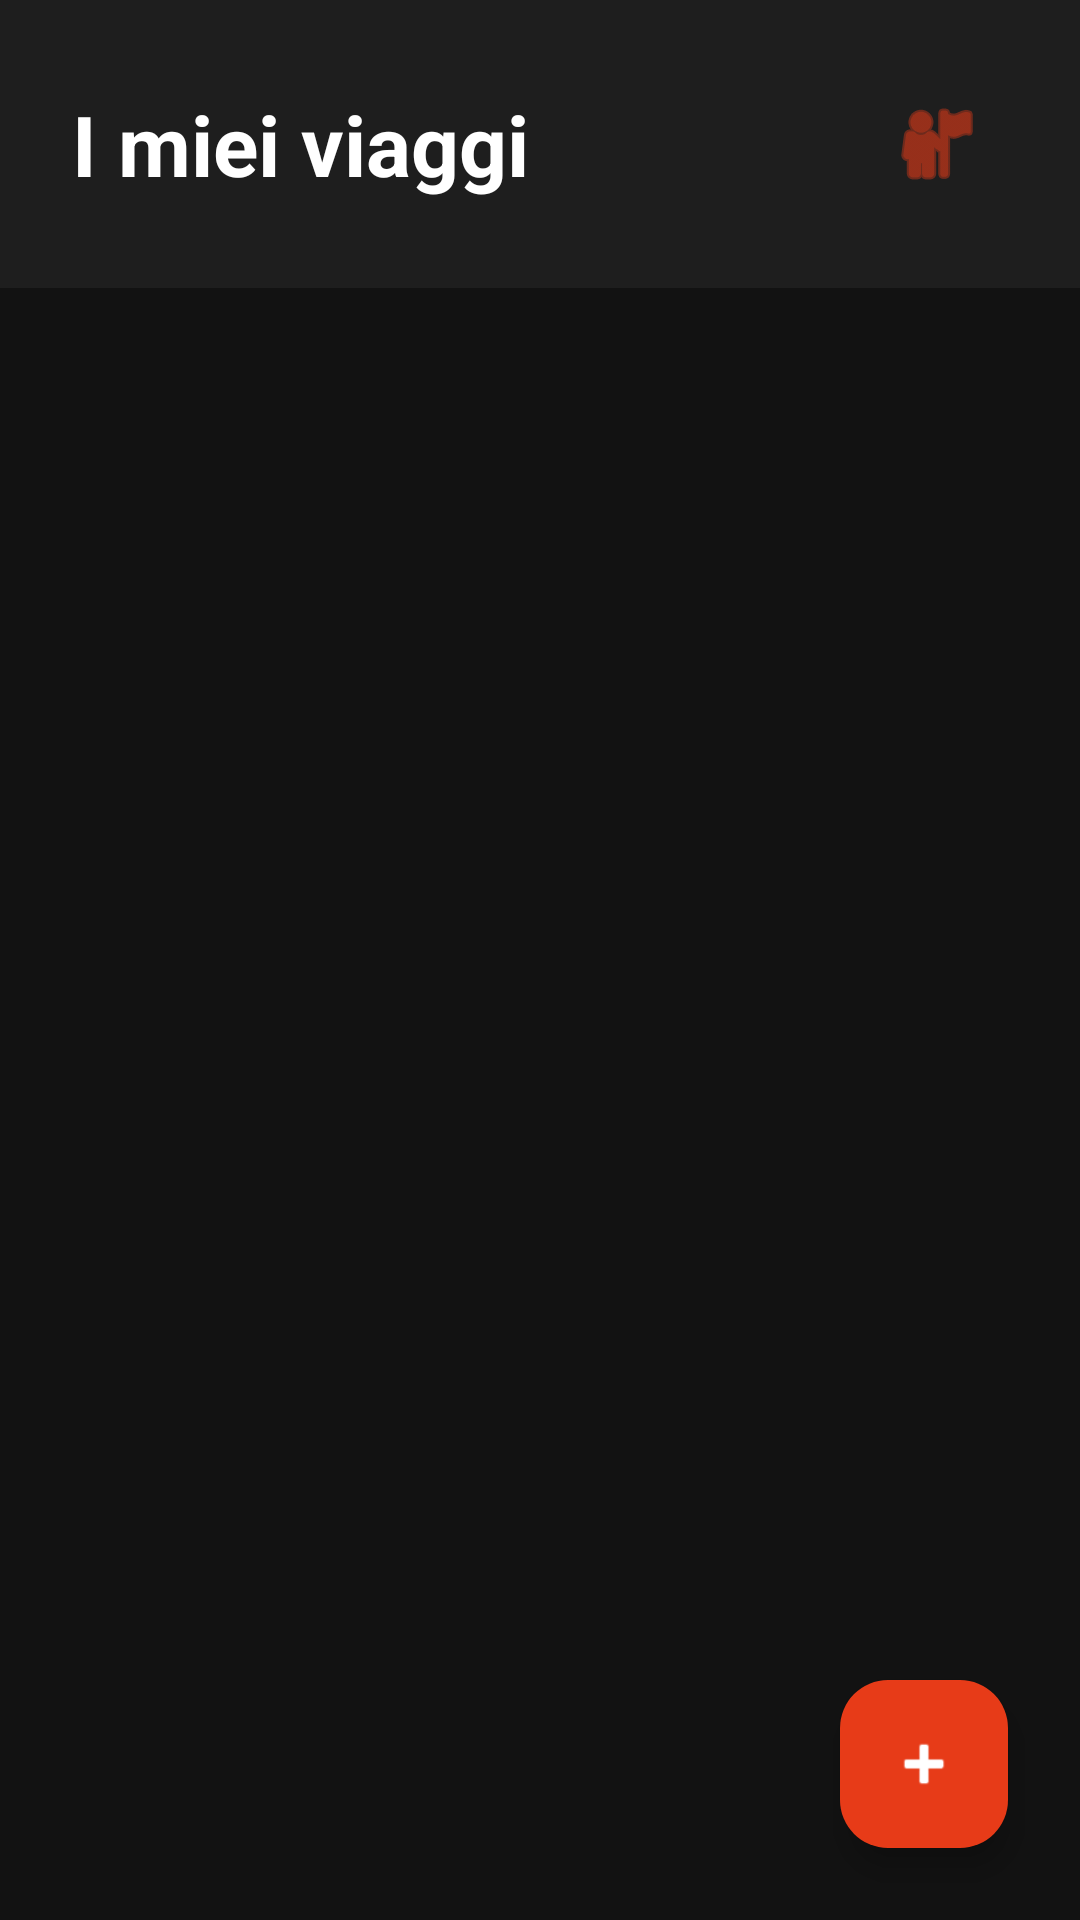

Layout XML and referenced resources for this Android screen:
<!-- AndroidManifest.xml: application theme Theme.TripTale -->
<!-- res/layout/fragment_lista_viaggi.xml -->
<?xml version="1.0" encoding="utf-8"?>
<androidx.constraintlayout.widget.ConstraintLayout
    xmlns:android="http://schemas.android.com/apk/res/android"
    xmlns:app="http://schemas.android.com/apk/res-auto"
    android:layout_width="match_parent"
    android:layout_height="match_parent"
    android:background="@color/sfondo_principale">

    <LinearLayout
        android:id="@+id/headerHome"
        android:layout_width="match_parent"
        android:layout_height="wrap_content"
        android:orientation="horizontal"
        android:padding="24dp"
        android:gravity="center_vertical"
        android:background="@color/sfondo_secondario"
        app:layout_constraintTop_toTopOf="parent">

        <TextView
            android:layout_width="0dp"
            android:layout_height="wrap_content"
            android:layout_weight="1"
            android:text="@string/titolo_i_miei_viaggi"
            android:textColor="@color/bianco"
            android:textSize="28sp"
            android:textStyle="bold" />

        <ImageButton
            android:id="@+id/btnProfiloLogin"
            android:layout_width="48dp"
            android:layout_height="48dp"
            android:background="?attr/selectableItemBackgroundBorderless"
            android:src="@android:drawable/ic_menu_myplaces"
            app:tint="@color/arancione_triptale"
            android:contentDescription="@string/desc_btn_profilo" />
    </LinearLayout>

    <ScrollView
        android:id="@+id/scrollViewViaggi"
        android:layout_width="0dp"
        android:layout_height="0dp"
        android:paddingHorizontal="16dp"
        app:layout_constraintTop_toBottomOf="@id/headerHome"
        app:layout_constraintBottom_toBottomOf="parent"
        app:layout_constraintStart_toStartOf="parent"
        app:layout_constraintEnd_toEndOf="parent">

        <LinearLayout
            android:id="@+id/contenitoreViaggi"
            android:layout_width="match_parent"
            android:layout_height="wrap_content"
            android:orientation="vertical"
            android:paddingBottom="80dp" />

    </ScrollView>

    <TextView
        android:id="@+id/textEmptyState"
        android:layout_width="wrap_content"
        android:layout_height="wrap_content"
        android:text="@string/testo_lista_vuota"
        android:textAlignment="center"
        android:textColor="@color/grigio_scuro"
        android:textSize="18sp"
        android:visibility="gone"
        app:layout_constraintTop_toTopOf="parent"
        app:layout_constraintBottom_toBottomOf="parent"
        app:layout_constraintStart_toStartOf="parent"
        app:layout_constraintEnd_toEndOf="parent" />

    <com.google.android.material.floatingactionbutton.FloatingActionButton
        android:id="@+id/fabAggiungiViaggio"
        android:layout_width="wrap_content"
        android:layout_height="wrap_content"
        android:layout_marginEnd="24dp"
        android:layout_marginBottom="24dp"
        android:clickable="true"
        app:srcCompat="@android:drawable/ic_input_add"
        app:backgroundTint="@color/arancione_triptale"
        app:tint="@color/bianco"
        app:layout_constraintBottom_toBottomOf="parent"
        app:layout_constraintEnd_toEndOf="parent"
        android:contentDescription="@string/desc_fab_aggiungi_viaggio" />

</androidx.constraintlayout.widget.ConstraintLayout>
<!-- resources referenced by this layout -->
<resources>
  <color name="arancione_triptale">#E73B18</color>
  <color name="bianco">#FFFFFF</color>
  <color name="grigio_scuro">#888888</color>
  <color name="sfondo_principale">#121212</color>
  <color name="sfondo_secondario">#1E1E1E</color>
  <string name="desc_btn_profilo">Gestisci il tuo profilo e l\'accesso</string>
  <string name="desc_fab_aggiungi_viaggio">Aggiungi un nuovo viaggio</string>
  <string name="testo_lista_vuota">Nessun viaggio in programma.\nClicca sul + per iniziare l\'avventura!</string>
  <string name="titolo_i_miei_viaggi">I miei viaggi</string>
  <style name="Theme.TripTale" parent="Base.Theme.TripTale" />
  <style name="Base.Theme.TripTale" parent="Theme.Material3.DayNight.NoActionBar">
          
          
      </style>
</resources>
